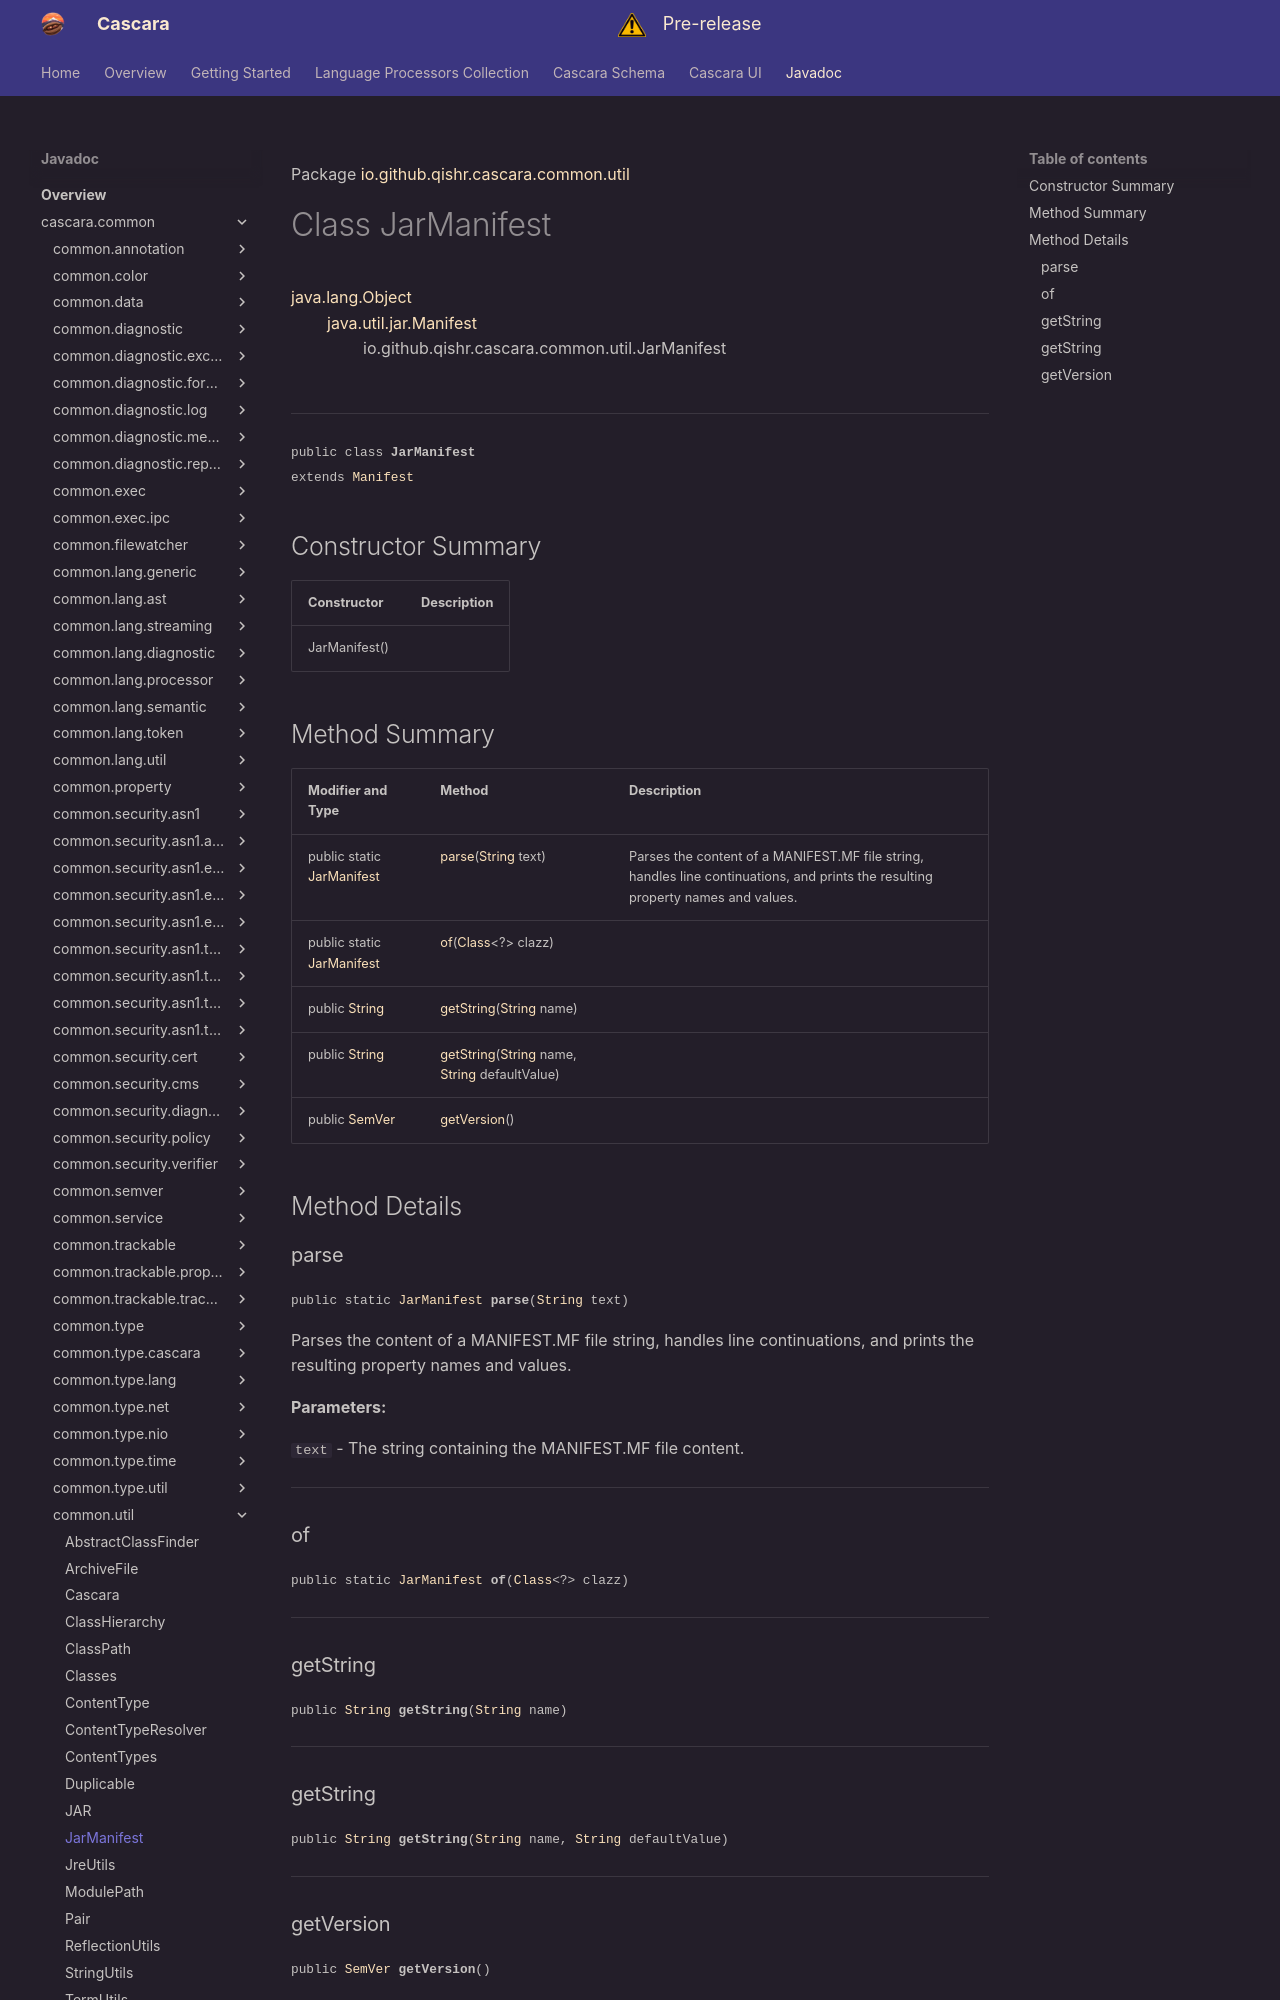

repository: qishr/qishr.github.io · page: javadoc/latest/cascara.common/io/github/qishr/cascara/common/util/JarManifest/index.html · generator: mkdocs

Package [io.github.qishr.cascara.common.util](index.md)

# Class JarManifest
[java.lang.Object](https://docs.oracle.com/en/java/javase/24/docs/api/java.base/java/lang/Object.html)<br/>
        [java.util.jar.Manifest](https://docs.oracle.com/en/java/javase/24/docs/api/java.base/java/util/jar/Manifest.html)<br/>
                io.github.qishr.cascara.common.util.JarManifest<br/>
<br/>

----

<span style="font-family: monospace; font-size: 80%;">public class __JarManifest__<br/>extends [Manifest](https://docs.oracle.com/en/java/javase/24/docs/api/java.base/java/util/jar/Manifest.html)
</span>


## Constructor Summary

| Constructor   | Description |
|---------------|-------------|
| JarManifest() |             |



## Method Summary

| Modifier and Type                                                                                   | Method                                                                                                                                                                                                                                | Description                                                                                                                      |
|-----------------------------------------------------------------------------------------------------|---------------------------------------------------------------------------------------------------------------------------------------------------------------------------------------------------------------------------------------|----------------------------------------------------------------------------------------------------------------------------------|
| public static [JarManifest](../../../../../../io/github/qishr/cascara/common/util/JarManifest.md)   | [parse](#parse)([String](https://docs.oracle.com/en/java/javase/24/docs/api/java.base/java/lang/String.html) text)                                                                                                                    | Parses the content of a MANIFEST.MF file string, handles line continuations, and prints the resulting property names and values. |
| public static [JarManifest](../../../../../../io/github/qishr/cascara/common/util/JarManifest.md)   | [of](#of)([Class](https://docs.oracle.com/en/java/javase/24/docs/api/java.base/java/lang/Class.html)<?> clazz)                                                                                                                        |                                                                                                                                  |
| public [String](https://docs.oracle.com/en/java/javase/24/docs/api/java.base/java/lang/String.html) | [getString](#getstring)([String](https://docs.oracle.com/en/java/javase/24/docs/api/java.base/java/lang/String.html) name)                                                                                                            |                                                                                                                                  |
| public [String](https://docs.oracle.com/en/java/javase/24/docs/api/java.base/java/lang/String.html) | [getString](#getstring)([String](https://docs.oracle.com/en/java/javase/24/docs/api/java.base/java/lang/String.html) name, [String](https://docs.oracle.com/en/java/javase/24/docs/api/java.base/java/lang/String.html) defaultValue) |                                                                                                                                  |
| public [SemVer](../../../../../../io/github/qishr/cascara/common/semver/SemVer.md)                  | [getVersion](#getversion)()                                                                                                                                                                                                           |                                                                                                                                  |



## Method Details

### parse

<span style="font-family: monospace; font-size: 80%;">public static [JarManifest](../../../../../../io/github/qishr/cascara/common/util/JarManifest.md) __parse__([String](https://docs.oracle.com/en/java/javase/24/docs/api/java.base/java/lang/String.html) text)</span>

Parses the content of a MANIFEST.MF file string, handles line continuations,
and prints the resulting property names and values.

**Parameters:**

`text` - The string containing the MANIFEST.MF file content.


---

### of

<span style="font-family: monospace; font-size: 80%;">public static [JarManifest](../../../../../../io/github/qishr/cascara/common/util/JarManifest.md) __of__([Class](https://docs.oracle.com/en/java/javase/24/docs/api/java.base/java/lang/Class.html)<?> clazz)</span>




---
